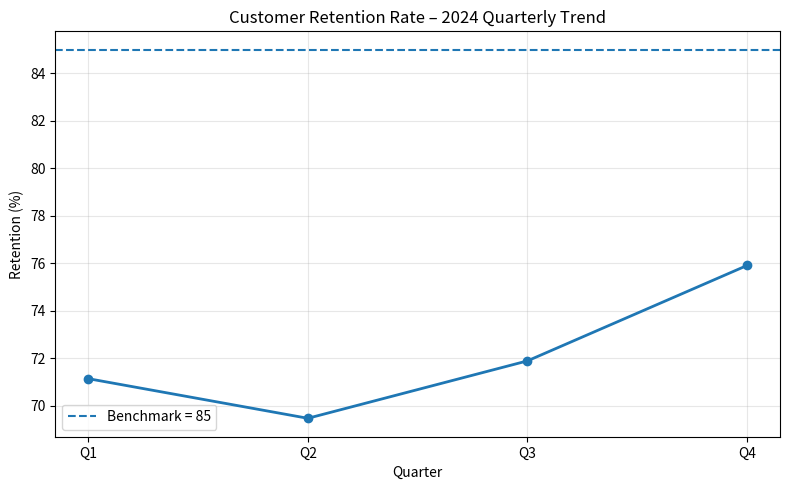

Here is the Python script that generated this plot:
"""
analysis.py
Performs quarterly retention rate analysis, computes summary statistics,
creates a trend visualization, and saves chart output.

Author: 24f2009283@ds.study.iitm.ac.in
Generated with assistance from ChatGPT Codex (Jules)
https://chatgpt.com/codex/tasks
"""

import matplotlib.pyplot as plt
from pathlib import Path

# Quarterly Retention Data (2024)
quarters = ["Q1", "Q2", "Q3", "Q4"]
values = [71.14, 69.47, 71.89, 75.91]

# Industry Benchmark
benchmark = 85

# Compute Average
average_retention = round(sum(values) / len(values), 1)  # 72.1

print(f"Quarterly values: {values}")
print(f"Computed average retention (reported): {average_retention}")

# Create visuals directory if not exists
output_dir = Path("visuals")
output_dir.mkdir(exist_ok=True)

# Plot retention trend
plt.figure(figsize=(8, 5))
plt.plot(quarters, values, marker='o', linewidth=2)
plt.axhline(benchmark, ls='--', label=f"Benchmark = {benchmark}")
plt.title("Customer Retention Rate – 2024 Quarterly Trend")
plt.xlabel("Quarter")
plt.ylabel("Retention (%)")
plt.grid(alpha=0.3)
plt.legend()
plt.tight_layout()

# Save plot
chart_path = output_dir / "retention_trend.png"
plt.savefig(chart_path, dpi=150)
plt.close()

print(f"Chart saved to: {chart_path}")
